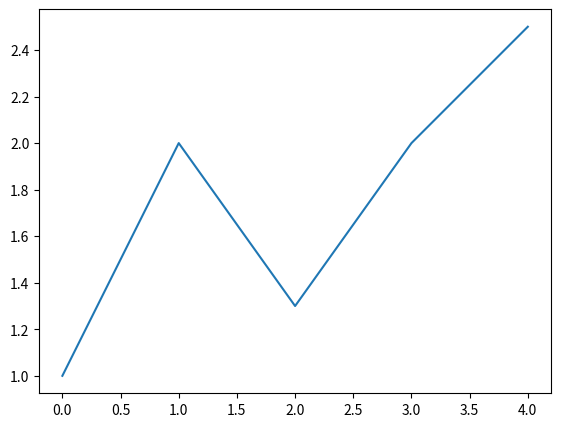

Write Python code to recreate this figure.
from matplotlib.pylab import figure

fig = figure()
ax = fig.add_axes([.1, .1, .8, .8])
ax.plot([1,2,1.3,2,2.5])
fig.savefig('test.png')
